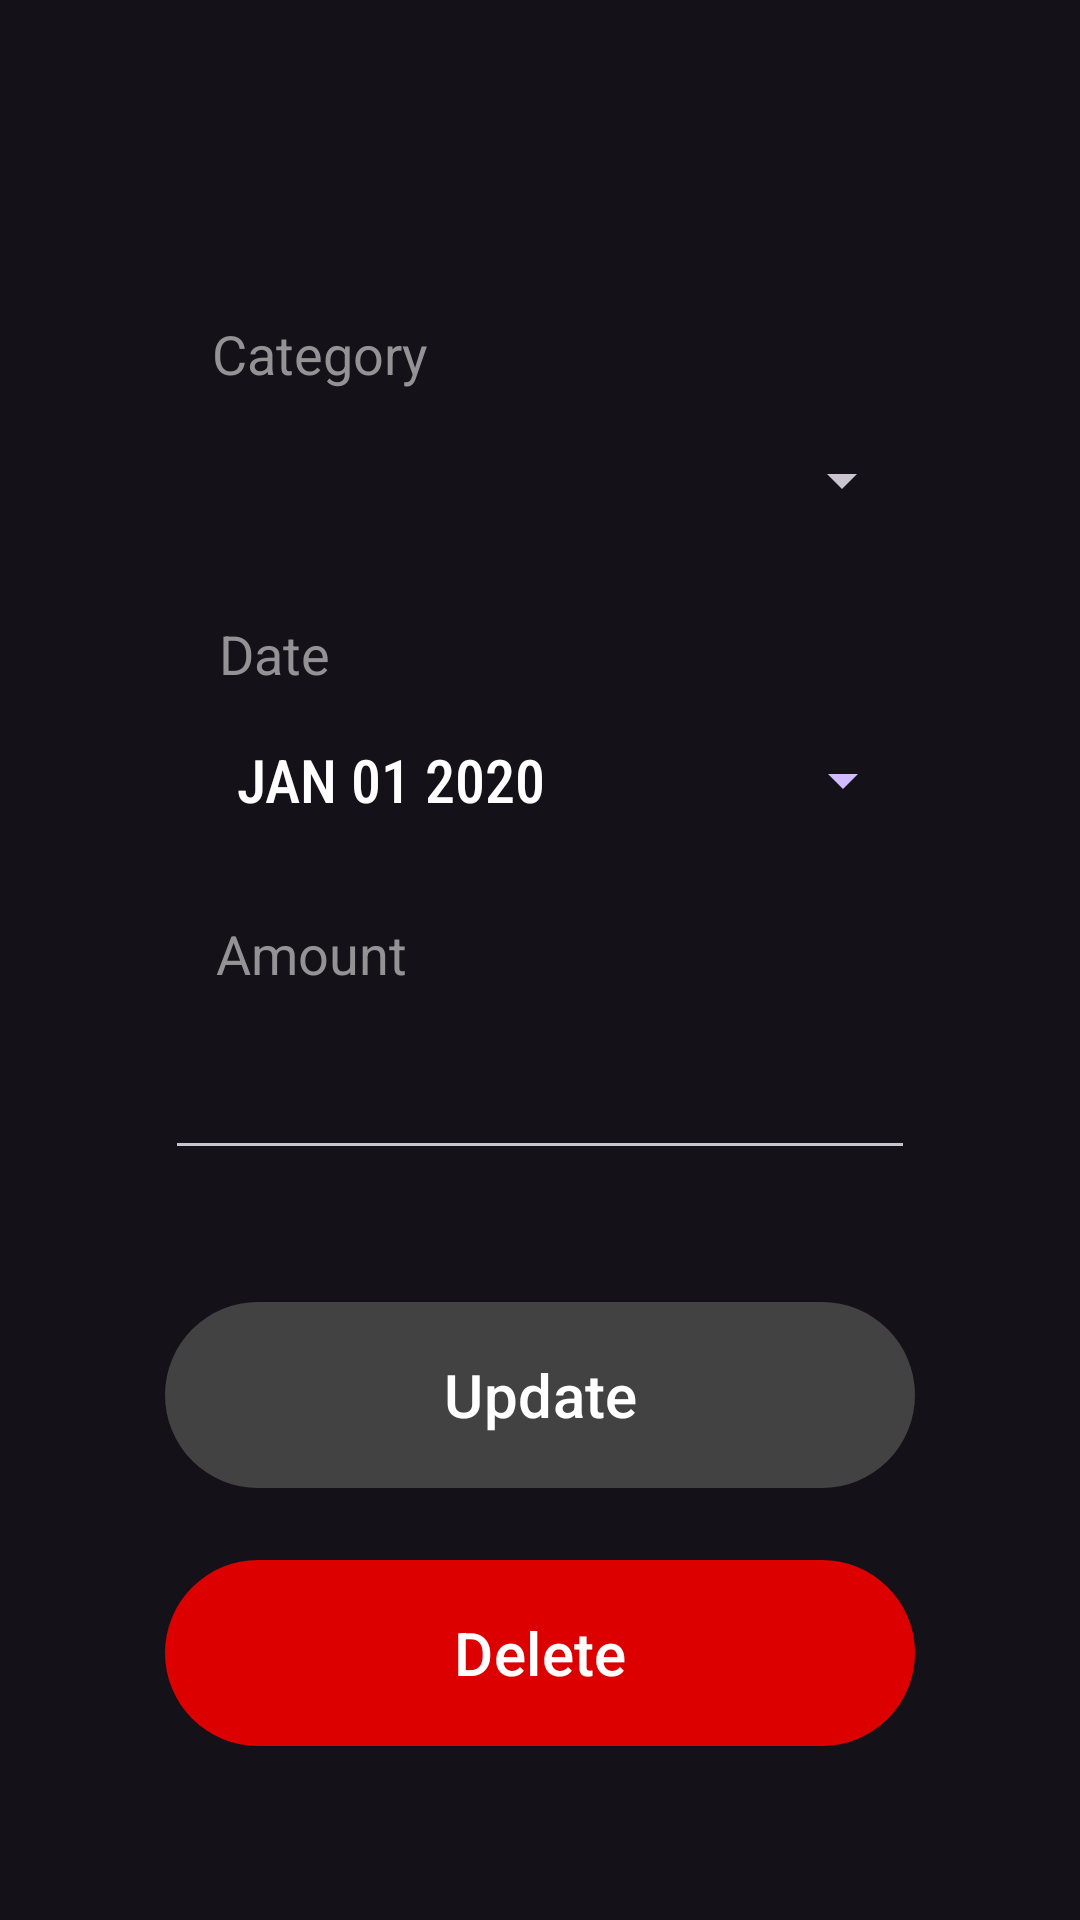

Reconstruct the res/layout file that produces this screen, plus the resources it refers to.
<!-- AndroidManifest.xml: application theme Theme.Material3.Dark -->
<!-- res/layout/activity_update.xml -->
<?xml version="1.0" encoding="utf-8"?>
<androidx.constraintlayout.widget.ConstraintLayout xmlns:android="http://schemas.android.com/apk/res/android"
    xmlns:app="http://schemas.android.com/apk/res-auto"
    xmlns:tools="http://schemas.android.com/tools"
    android:layout_width="match_parent"
    android:layout_height="match_parent"
    tools:context=".AddActivity"
    android:padding="30dp">

    <TextView
        android:id="@+id/dateTextView4"
        android:layout_width="wrap_content"
        android:layout_height="wrap_content"
        android:text="Date"
        android:textColor="#959296"
        android:textSize="18dp"
        app:layout_constraintBottom_toTopOf="@+id/datePickerButton2"
        app:layout_constraintEnd_toEndOf="parent"
        app:layout_constraintHorizontal_bias="0.163"
        app:layout_constraintStart_toStartOf="parent" />

    <TextView
        android:id="@+id/amountTextView4"
        android:layout_width="wrap_content"
        android:layout_height="wrap_content"
        android:text="Amount"
        android:textColor="#959296"
        android:textSize="18dp"
        app:layout_constraintBottom_toTopOf="@+id/amount_input2"
        app:layout_constraintEnd_toEndOf="parent"
        app:layout_constraintHorizontal_bias="0.178"
        app:layout_constraintStart_toStartOf="parent" />

    <TextView
        android:id="@+id/categoryTextView4"
        android:layout_width="wrap_content"
        android:layout_height="wrap_content"
        android:text="Category"
        android:textColor="#959296"
        android:textSize="18dp"
        app:layout_constraintBottom_toTopOf="@+id/category_input2"
        app:layout_constraintEnd_toEndOf="parent"
        app:layout_constraintHorizontal_bias="0.179"
        app:layout_constraintStart_toStartOf="parent" />

    <Button
        android:id="@+id/datePickerButton2"
        style="?android:spinnerStyle"
        android:layout_width="250dp"
        android:layout_height="60dp"
        android:layout_marginTop="40dp"
        android:fontFamily="sans-serif-condensed-medium"
        android:onClick="openDatePicker"
        android:text="JAN 01 2020"
        android:textColor="#FFFFFF"

        android:textSize="20sp"
        app:layout_constraintHorizontal_bias="0.503"
        app:layout_constraintLeft_toLeftOf="parent"
        app:layout_constraintRight_toRightOf="parent"
        app:layout_constraintTop_toBottomOf="@+id/category_input2" />


    <Spinner
        android:id="@+id/category_input2"
        android:layout_width="250dp"
        android:layout_height="60dp"
        android:layout_marginTop="100dp"
        android:ems="10"
        android:hint="Book Title"
        android:inputType="textPersonName"
        app:layout_constraintEnd_toEndOf="parent"
        app:layout_constraintHorizontal_bias="0.496"
        app:layout_constraintStart_toStartOf="parent"
        app:layout_constraintTop_toTopOf="parent"
        tools:ignore="SpeakableTextPresentCheck" />

    <EditText
        android:id="@+id/amount_input2"
        android:layout_width="250dp"
        android:layout_height="60dp"
        android:layout_marginTop="40dp"
        android:ems="10"
        android:inputType="number"
        android:textSize="20sp"
        app:layout_constraintEnd_toEndOf="parent"
        app:layout_constraintHorizontal_bias="0.503"
        app:layout_constraintStart_toStartOf="parent"
        app:layout_constraintTop_toBottomOf="@+id/datePickerButton2" />

    <Button
        android:id="@+id/update_button"
        android:layout_width="250dp"
        android:layout_height="70dp"
        android:layout_marginTop="40dp"
        android:soundEffectsEnabled="true"
        android:text="Update"
        android:textAllCaps="false"
        android:textSize="20sp"
        android:textColor="#FFFFFF"
        app:backgroundTint="#424242"
        app:layout_constraintEnd_toEndOf="parent"
        app:layout_constraintStart_toStartOf="parent"
        app:layout_constraintTop_toBottomOf="@+id/amount_input2" />

    <Button
        android:id="@+id/delete_button"
        android:layout_width="250dp"
        android:layout_height="70dp"
        android:layout_marginTop="16dp"
        android:soundEffectsEnabled="true"
        android:text="Delete"
        android:textAllCaps="false"
        android:textColor="#FFFFFF"
        android:textSize="20sp"
        app:backgroundTint="#DD0000"
        app:layout_constraintEnd_toEndOf="parent"
        app:layout_constraintStart_toStartOf="parent"
        app:layout_constraintTop_toBottomOf="@+id/update_button" />

</androidx.constraintlayout.widget.ConstraintLayout>
<!-- resources referenced by this layout -->
<resources>

</resources>
